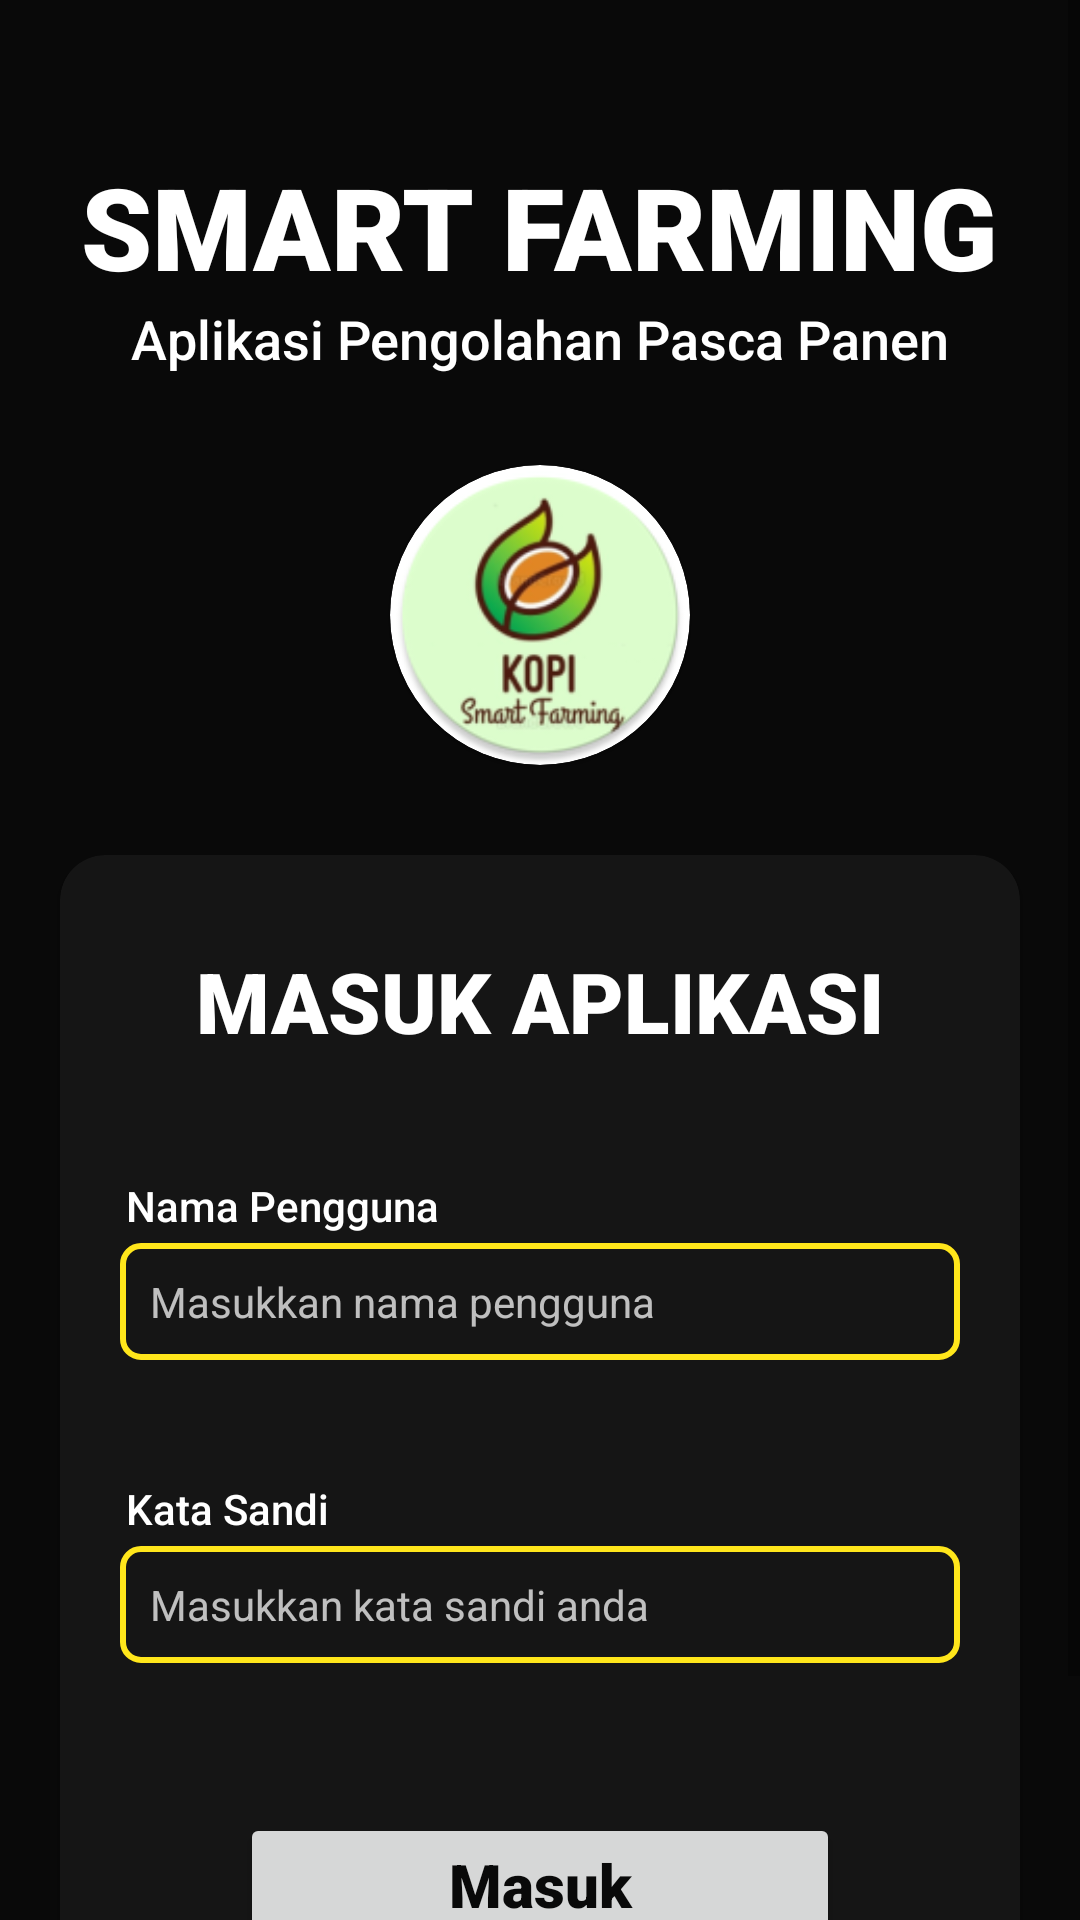

Write the Android layout XML for this screen, with the resource values it uses.
<!-- AndroidManifest.xml: application theme Theme.SmartFarming_PascaPanen -->
<!-- res/layout/login_page.xml -->
<?xml version="1.0" encoding="utf-8"?>
<ScrollView xmlns:android="http://schemas.android.com/apk/res/android"
    xmlns:app="http://schemas.android.com/apk/res-auto"
    xmlns:tools="http://schemas.android.com/tools"
    android:background="@color/black"
    android:layout_width="match_parent"
    android:layout_height="match_parent"
    tools:context=".LoginPage">

    <LinearLayout
        android:layout_width="match_parent"
        android:layout_height="match_parent"
        android:orientation="vertical"
        android:paddingBottom="30dp"
        android:gravity="center_horizontal">

        <TextView
            android:layout_width="wrap_content"
            android:layout_height="wrap_content"
            android:text="SMART FARMING"
            android:textSize="38dp"
            android:textColor="@color/white"
            android:textStyle="bold"
            android:fontFamily="sans-serif-black"
            android:layout_marginTop="50dp"
            />

        <TextView
            android:layout_width="wrap_content"
            android:layout_height="wrap_content"
            android:text="Aplikasi Pengolahan Pasca Panen"
            android:textSize="18dp"
            android:textColor="@color/white"
            android:textStyle="normal"
            android:fontFamily="sans-serif-medium"/>

        <androidx.cardview.widget.CardView
            android:layout_width="100dp"
            android:layout_height="100dp"
            app:cardCornerRadius="50dp"
            android:layout_marginTop="30dp"
            >
            <View
                android:layout_width="match_parent"
                android:layout_height="match_parent"
                android:background="@mipmap/logo_round"/>
        </androidx.cardview.widget.CardView>
        <androidx.cardview.widget.CardView
            android:layout_width="320dp"
            android:layout_height="wrap_content"
            app:cardBackgroundColor="#151515"
            app:cardCornerRadius="15dp"
            android:layout_marginTop="30dp">
            <LinearLayout
                android:layout_width="match_parent"
                android:layout_height="match_parent"
                android:orientation="vertical"
                android:gravity="center_horizontal">
                <TextView
                    android:layout_width="wrap_content"
                    android:layout_height="wrap_content"
                    android:text="MASUK APLIKASI"
                    android:textSize="28dp"
                    android:textColor="@color/white"
                    android:textStyle="bold"
                    android:fontFamily="sans-serif-black"
                    android:layout_marginTop="30dp"
                    />
                <LinearLayout
                    android:layout_marginTop="20dp"
                    android:padding="20dp"
                    android:layout_width="match_parent"
                    android:layout_height="wrap_content"
                    android:orientation="vertical">
                    <TextView
                        android:layout_width="wrap_content"
                        android:layout_height="wrap_content"
                        android:text="Nama Pengguna"
                        android:textSize="14dp"
                        android:layout_marginLeft="2dp"
                        android:layout_marginBottom="3dp"
                        android:textColor="@color/white"
                        android:fontFamily="sans-serif-medium"
                        />
                        <EditText
                            android:id="@+id/username"
                            android:layout_width="match_parent"
                            android:layout_height="wrap_content"
                            android:textColor="@color/white"
                            android:hint="Masukkan nama pengguna"
                            android:text=""
                            android:textColorHint="#BAFFFFFF"
                            android:textSize="14dp"
                            android:inputType="textPersonName"
                            android:padding="10dip"
                            android:background="@drawable/rounded_edittext"
                           />
                    <TextView
                        android:layout_width="wrap_content"
                        android:layout_height="wrap_content"
                        android:text="Kata Sandi"
                        android:textSize="14dp"
                        android:layout_marginTop="40dp"
                        android:layout_marginLeft="2dp"
                        android:layout_marginBottom="3dp"
                        android:textColor="@color/white"
                        android:fontFamily="sans-serif-medium"
                        />
                    <EditText
                        android:id="@+id/password"
                        android:layout_width="match_parent"
                        android:layout_height="wrap_content"
                        android:textColor="@color/white"
                        android:hint="Masukkan kata sandi anda"
                        android:textColorHint="#BAFFFFFF"
                        android:text=""
                        android:textSize="14dp"
                        android:inputType="textPassword"
                        android:padding="10dip"
                        android:background="@drawable/rounded_edittext"
                        />
                </LinearLayout>

                <Button
                    android:id="@+id/login"
                    android:layout_width="200dp"
                    android:layout_height="wrap_content"
                    android:text="Masuk"
                    android:textAllCaps="false"
                    android:textColor="@color/black"
                    android:textStyle="bold"
                    android:textSize="20dp"
                    android:fontFamily="sans-serif-black"
                    android:padding="10dp"
                    android:layout_marginTop="30dp"
                    />

                <androidx.cardview.widget.CardView
                    android:id="@+id/card_info"
                    android:layout_width="wrap_content"
                    android:layout_height="wrap_content"
                    android:layout_marginTop="10dp"
                    android:layout_marginLeft="2dp"
                    app:cardCornerRadius="10dp"
                    app:cardBackgroundColor="#151515"
                    android:layout_marginBottom="30dp">

                    <TextView
                        android:id="@+id/info_login"
                        android:layout_width="wrap_content"
                        android:layout_height="wrap_content"
                        android:layout_marginHorizontal="15dp"
                        android:layout_marginVertical="5dp"
                        android:fontFamily="sans-serif-black"
                        android:text="Kata Sandi"
                        android:textAlignment="center"
                        android:textColor="@color/white"
                        android:textSize="0dp" />
                </androidx.cardview.widget.CardView>

            </LinearLayout>


        </androidx.cardview.widget.CardView>
    </LinearLayout>
</ScrollView>
<!-- resources referenced by this layout -->
<resources>
  <color name="black">#090909</color>
  <color name="white">#FFFFFFFF</color>
  <!-- drawable rounded_edittext (drawable) -->
  <?xml version="1.0" encoding="utf-8"?>
  <shape xmlns:android="http://schemas.android.com/apk/res/android"
      android:shape="rectangle" android:padding="15dp">
  
      <solid android:color="#00000000" />
      <corners
         android:radius="6dp" />
      <stroke android:width="2dp" android:color="#FFE61B" />
  </shape>
  <!-- mipmap logo_round: png bitmap (mipmap-hdpi, 7085 bytes) -->
  <style name="Theme.SmartFarming_PascaPanen" parent="Theme.MaterialComponents.DayNight.NoActionBar">
          
          <item name="colorPrimary">@color/yellow</item>
          <item name="colorPrimaryVariant">@color/yellow</item>
          <item name="colorOnPrimary">@color/white</item>
          
          <item name="colorSecondary">@color/green</item>
          <item name="colorSecondaryVariant">@color/orange</item>
          <item name="colorOnSecondary">@color/black</item>
          
          <item name="android:statusBarColor" tools:targetApi="l">@color/black</item>
          
      </style>
  <color name="yellow">#FFE61B</color>
  <color name="green">#5FD068</color>
  <color name="orange">#FFB72B</color>
</resources>
